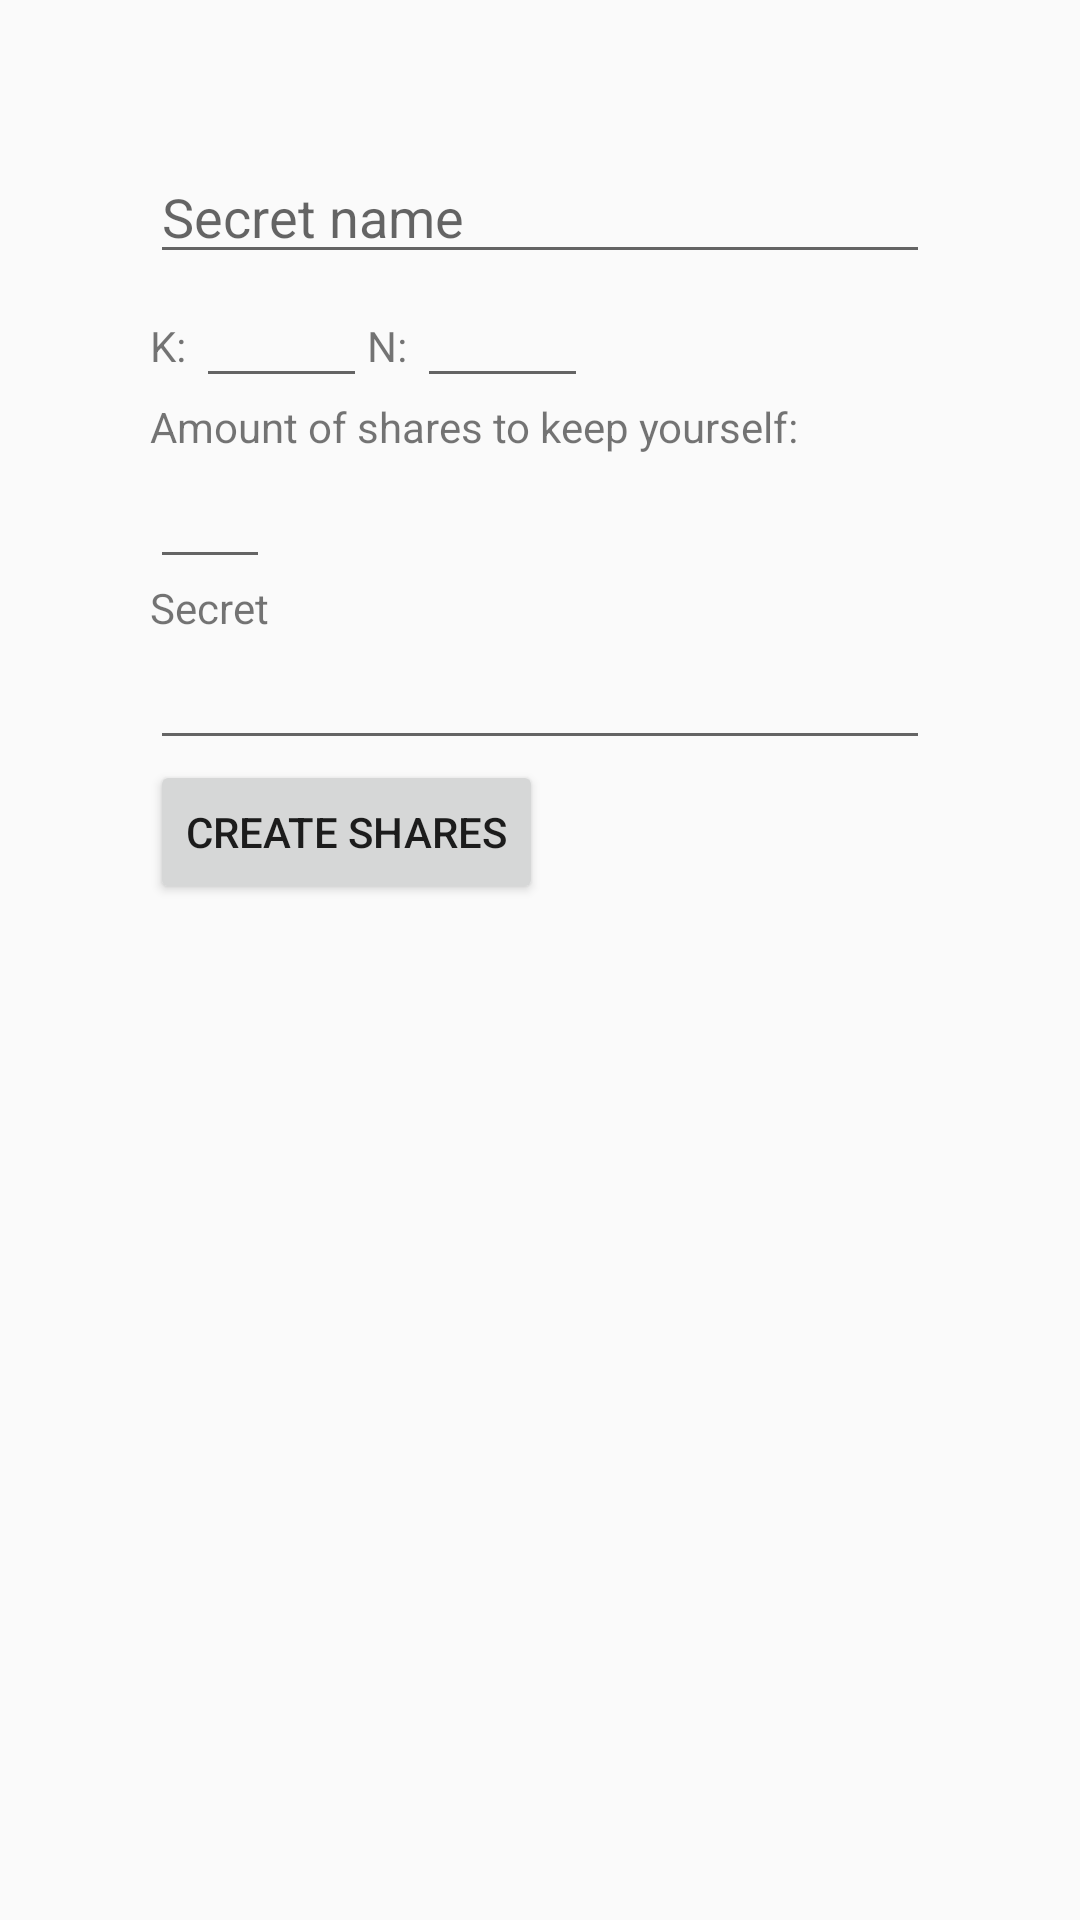

Layout XML and referenced resources for this Android screen:
<!-- AndroidManifest.xml: application theme Theme.AppCompat.Light.NoActionBar -->
<!-- res/layout/content_create_shares.xml -->
<?xml version="1.0" encoding="utf-8"?>
<android.support.constraint.ConstraintLayout xmlns:android="http://schemas.android.com/apk/res/android"
    xmlns:app="http://schemas.android.com/apk/res-auto"
    xmlns:tools="http://schemas.android.com/tools"
    android:layout_width="match_parent"
    android:layout_height="match_parent"
    app:layout_behavior="@string/appbar_scrolling_view_behavior"
    tools:context="org.blockchainbeasts.passbuddies.CreateSharesActivity"
    tools:showIn="@layout/activity_create_shares">
    <RelativeLayout xmlns:android="http://schemas.android.com/apk/res/android"
        xmlns:tools="http://schemas.android.com/tools" android:layout_width="match_parent"
        android:layout_height="match_parent" android:paddingLeft="50dp"
        android:paddingRight="50dp" android:paddingTop="50dp"
        android:paddingBottom="50dp" tools:context=".KeySharing"
        android:id="@+id/relativeLayoutSecretInput">
    <EditText
        android:id="@+id/txtBoxSecretName"
        android:layout_width="match_parent"
        android:layout_height="wrap_content"
        android:hint='Secret name'/>

    <LinearLayout
        android:layout_width="match_parent"
        android:orientation="horizontal"
        android:id="@+id/numberInputLayout"
        android:layout_below="@+id/txtBoxSecretName"
        android:layout_height="wrap_content"
        android:weightSum="4">


        <TextView
            android:id="@+id/numberInputKLabel"
            android:layout_width="wrap_content"
            android:layout_height="wrap_content"
            android:text="K: "
            />
        <EditText
            android:id="@+id/numberInputK"
            android:inputType="number"
            android:layout_width="0dp"
            android:layout_height="wrap_content"
            android:layout_weight="1"
            android:layout_centerHorizontal="true"/>
        <TextView
            android:id="@+id/numberInputNLabel"
            android:layout_width="wrap_content"
            android:layout_height="wrap_content"
            android:text="N: "
            />
        <EditText
            android:id="@+id/numberInputN"
            android:inputType="number"
            android:layout_width="0dp"
            android:layout_height="wrap_content"
            android:layout_weight="1"
            android:layout_centerHorizontal="true"/>
    </LinearLayout>
    <TextView
        android:id="@+id/textViewAmountToKeepLabel"
        android:layout_width="wrap_content"
        android:layout_height="wrap_content"
        android:text="@string/amount_of_shares_to_keep_yourself"
        android:layout_below="@+id/numberInputLayout"
        />
    <EditText
        android:id="@+id/numberInputAmountToKeep"
        android:inputType="number"
        android:layout_width="40dp"
        android:layout_height="wrap_content"
        android:layout_weight="1"
        android:layout_below="@id/textViewAmountToKeepLabel"/>
    <TextView
        android:id="@+id/txtViewSecretLabel"
        android:layout_width="wrap_content"
        android:layout_height="wrap_content"
        android:text="@string/secret_input_label"
        android:layout_below="@+id/numberInputAmountToKeep"
        />
    <EditText
        android:id="@+id/txtBoxSecret"
        android:layout_width="match_parent"
        android:layout_height="wrap_content"
        android:layout_below="@+id/txtViewSecretLabel"
        android:layout_centerHorizontal="true"/>
    <Button
        android:id="@+id/generateShares"
        android:layout_width="wrap_content"
        android:layout_height="wrap_content"
        android:layout_below="@+id/txtBoxSecret"
        android:onClick="createShares"
        android:text="Create shares"/>
    </RelativeLayout>
    <TextView
        android:id="@+id/txtViewProgress"
        android:layout_width="wrap_content"
        android:layout_height="wrap_content"
        android:text="" />
</android.support.constraint.ConstraintLayout>
<!-- res/layout/activity_create_shares.xml (included above) -->
<?xml version="1.0" encoding="utf-8"?>
<android.support.design.widget.CoordinatorLayout xmlns:android="http://schemas.android.com/apk/res/android"
    xmlns:app="http://schemas.android.com/apk/res-auto"
    xmlns:tools="http://schemas.android.com/tools"
    android:layout_width="match_parent"
    android:layout_height="match_parent"
    tools:context="org.blockchainbeasts.passbuddies.CreateSharesActivity">

    <android.support.design.widget.AppBarLayout
        android:layout_width="match_parent"
        android:layout_height="wrap_content"
        android:theme="@style/AppBarOverlay">

        <android.support.v7.widget.Toolbar
            android:id="@+id/toolbar"
            android:layout_width="match_parent"
            android:layout_height="?attr/actionBarSize"
            android:background="@color/colorPrimary"
            app:popupTheme="@style/PopupOverlay" />

    </android.support.design.widget.AppBarLayout>

    <include layout="@layout/content_create_shares" />

</android.support.design.widget.CoordinatorLayout>
<!-- resources referenced by this layout -->
<resources>
  <string name="amount_of_shares_to_keep_yourself">Amount of shares to keep yourself:</string>
  <string name="secret_input_label">Secret</string>
  <style name="AppBarOverlay" parent="ThemeOverlay.AppCompat.Dark.ActionBar" />
  <style name="PopupOverlay" parent="ThemeOverlay.AppCompat.Light" />
  <!-- not gathered from this repository: default colours our renderer supplied (Android Studio template values) -->
  <color name="colorPrimary">#FF6200EE</color>
</resources>
